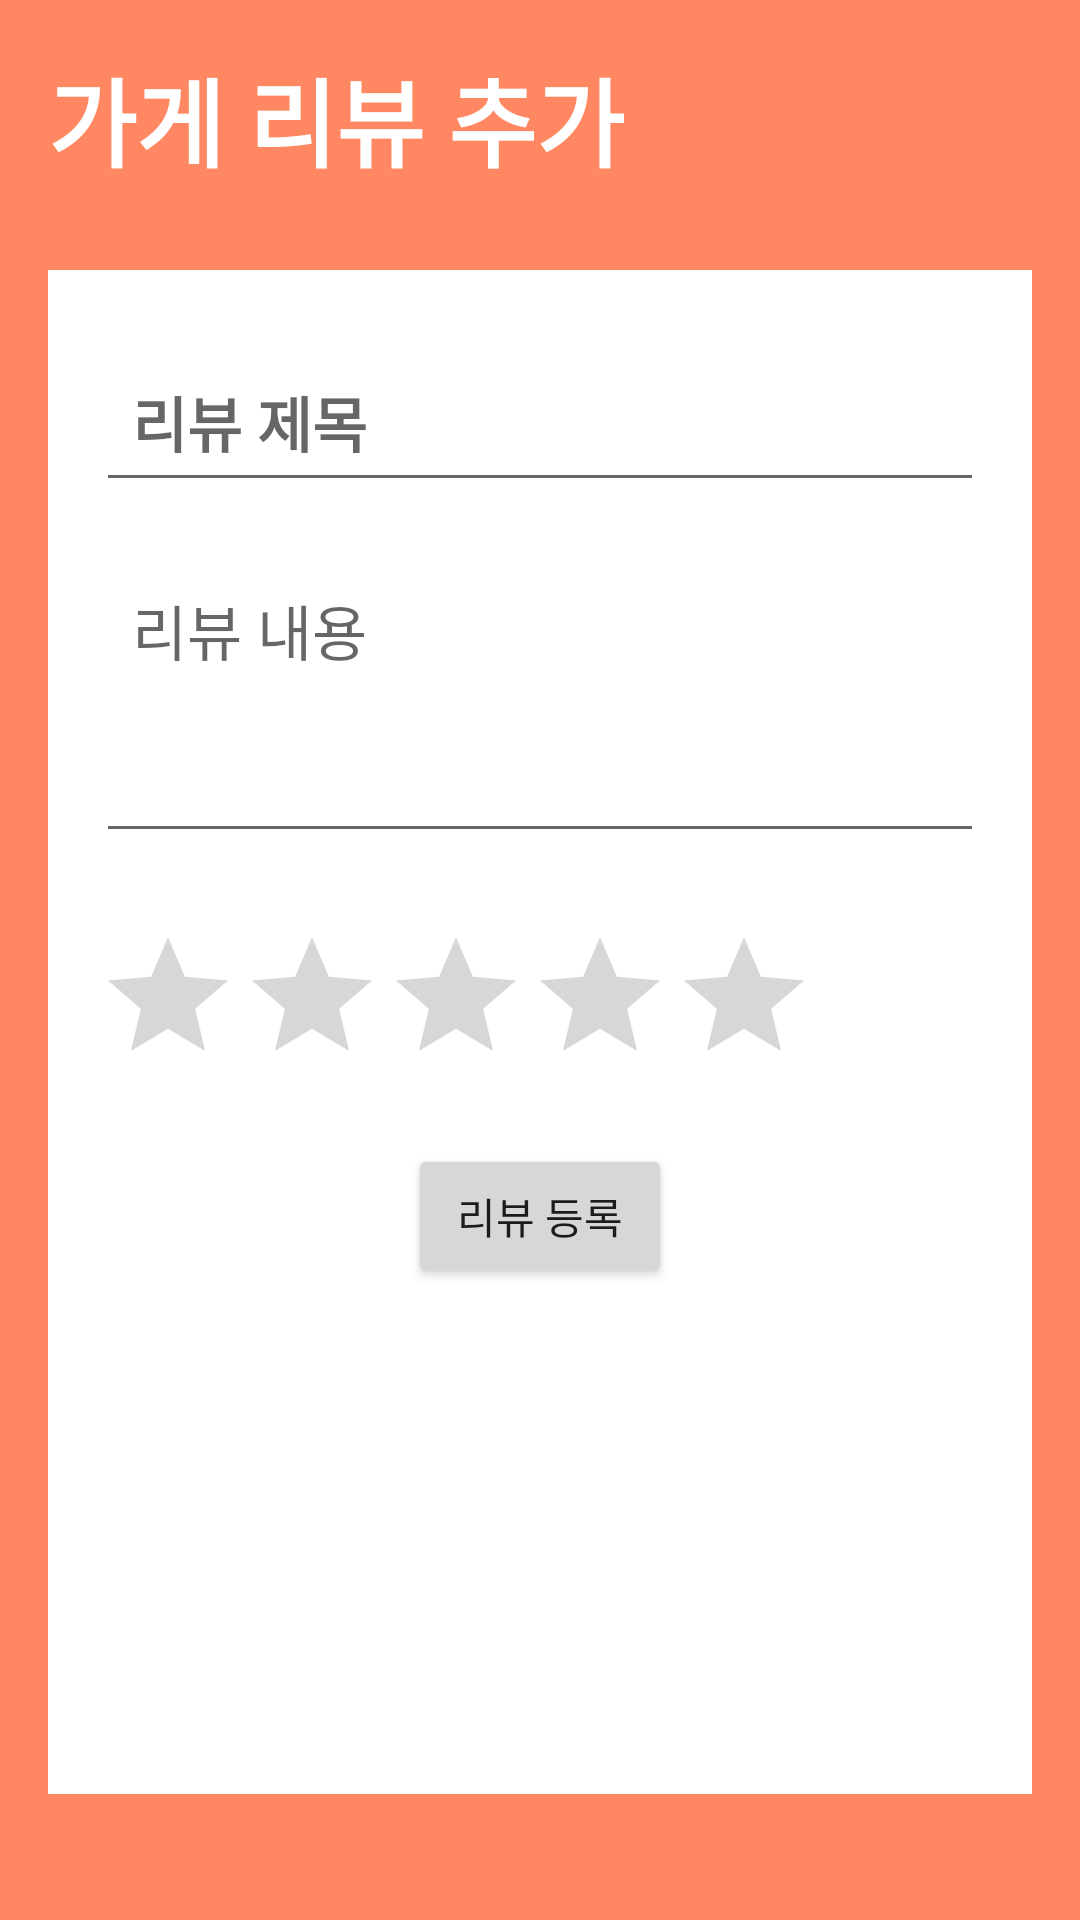

Reconstruct the res/layout file that produces this screen, plus the resources it refers to.
<!-- AndroidManifest.xml: application theme Theme.MoracmoracSignInTest -->
<!-- res/layout/activity_store_review.xml -->
<?xml version="1.0" encoding="utf-8"?>
<RelativeLayout xmlns:android="http://schemas.android.com/apk/res/android"
    xmlns:app="http://schemas.android.com/apk/res-auto"
    xmlns:tools="http://schemas.android.com/tools"
    android:layout_width="match_parent"
    android:layout_height="match_parent"
    android:background="@color/orange"
    android:padding="16dp"
    tools:context=".StoreReviewActivity">

    <RelativeLayout
        android:layout_width="match_parent"
        android:layout_height="wrap_content"
        android:id="@+id/title_bar_layout">

        <TextView
            android:id="@+id/page_title"
            android:layout_width="wrap_content"
            android:layout_height="wrap_content"
            android:text="가게 리뷰 추가"
            android:textColor="@color/white"
            android:textSize="32sp"
            android:textStyle="bold" />

        <ImageButton
            android:layout_width="48dp"
            android:layout_height="48dp"
            android:id="@+id/menu_btn"
            android:src="@drawable/ic_baseline_menu_24"
            android:layout_alignParentEnd="true"
            android:layout_centerVertical="true"
            app:tint="@color/white"
            android:background="?attr/selectableItemBackgroundBorderless"
            tools:ignore="SpeakableTextPresentCheck" />

    </RelativeLayout>

    <LinearLayout
        android:layout_width="match_parent"
        android:layout_height="wrap_content"
        android:layout_below="@id/title_bar_layout"
        android:orientation="vertical"
        android:padding="16dp"
        android:layout_marginVertical="26dp"
        android:backgroundTint="@color/white"
        android:background="@drawable/background">

        <EditText
            android:layout_width="match_parent"
            android:layout_height="wrap_content"
            android:id="@+id/review_title_text"
            android:hint="리뷰 제목"
            android:textSize="20sp"
            android:textStyle="bold"
            android:layout_marginVertical="8dp"
            android:padding="12dp"
            android:textColor="@color/black"/>

        <EditText
            android:id="@+id/review_content_text"
            android:layout_width="match_parent"
            android:layout_height="101dp"
            android:layout_marginVertical="8dp"
            android:gravity="top"
            android:hint="리뷰 내용"
            android:minLines="5"
            android:padding="12dp"
            android:textColor="@color/black"
            android:textSize="20sp" />

        <RatingBar
            android:id="@+id/review_rating_bar"
            android:layout_width="wrap_content"
            android:layout_height="wrap_content"
            android:numStars="5"
            android:rating="0"
            android:stepSize="1"
            android:layout_marginTop="16dp" />

        <Button
            android:id="@+id/submit_review_button"
            android:layout_width="wrap_content"
            android:layout_height="wrap_content"
            android:layout_gravity="center_horizontal"
            android:layout_marginTop="16dp"
            android:text="리뷰 등록" />

    </LinearLayout>

</RelativeLayout>
<!-- resources referenced by this layout -->
<resources>
  <color name="black">#FF000000</color>
  <color name="orange">#FF8762</color>
  <color name="white">#FFFFFFFF</color>
  <!-- drawable background: png bitmap (drawable-v24, 5422 bytes) -->
  <style name="Theme.MoracmoracSignInTest" parent="Theme.MaterialComponents.DayNight.NoActionBar">
          
          <item name="colorPrimary">@color/purple_500</item>
          <item name="colorPrimaryVariant">@color/purple_700</item>
          <item name="colorOnPrimary">@color/white</item>
          
          <item name="colorSecondary">@color/teal_200</item>
          <item name="colorSecondaryVariant">@color/teal_700</item>
          <item name="colorOnSecondary">@color/black</item>
          
          <item name="android:statusBarColor">?attr/colorPrimaryVariant</item>
          
      </style>
  <color name="purple_500">#FF6200EE</color>
  <color name="purple_700">#FF3700B3</color>
  <color name="teal_200">#FF03DAC5</color>
  <color name="teal_700">#FF018786</color>
</resources>
